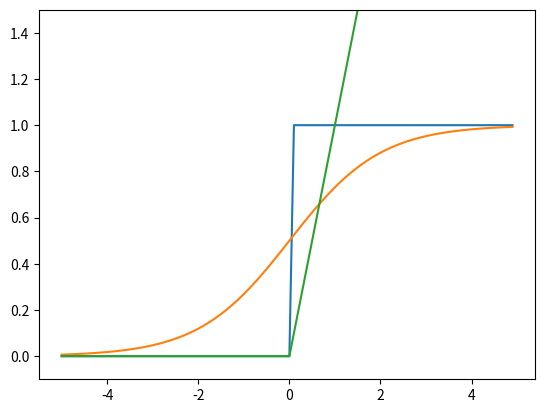

Source code (Python):
import numpy as np
import matplotlib.pyplot as plt
# 3.2.2 阶跃函数 只支持实数
def step_function(x):
    if x > 0:
        return 1
    else:
        return 0

def step_function2(x):
    y = x >= 0
    return y.astype(np.int_)

print(step_function2(np.array([-1.56, 0.0, 1.0])))

# 更简洁一点
def step_function3(x):
    return np.array(x > 0, dtype=np.int_)
x = np.arange(-5.0, 5.0, 0.1)
y = step_function3(x)
plt.plot(x, y)
plt.ylim(-0.1, 1.5)
plt.show()

# sigmoid函数实现
def sigmoid(x):
    return 1 / (1 + np.exp(-x))

x = np.arange(-5.0, 5.0, 0.1)
y = sigmoid(x)
plt.plot(x, y)
plt.ylim(-0.1, 1.5)
plt.show()

# ReLU函数
def relu(x):
    return np.maximum(0, x)
x = np.arange(-5.0, 5.0, 0.1)
y = relu(x)
plt.plot(x, y)
plt.ylim(-0.1, 1.5)
plt.show()

